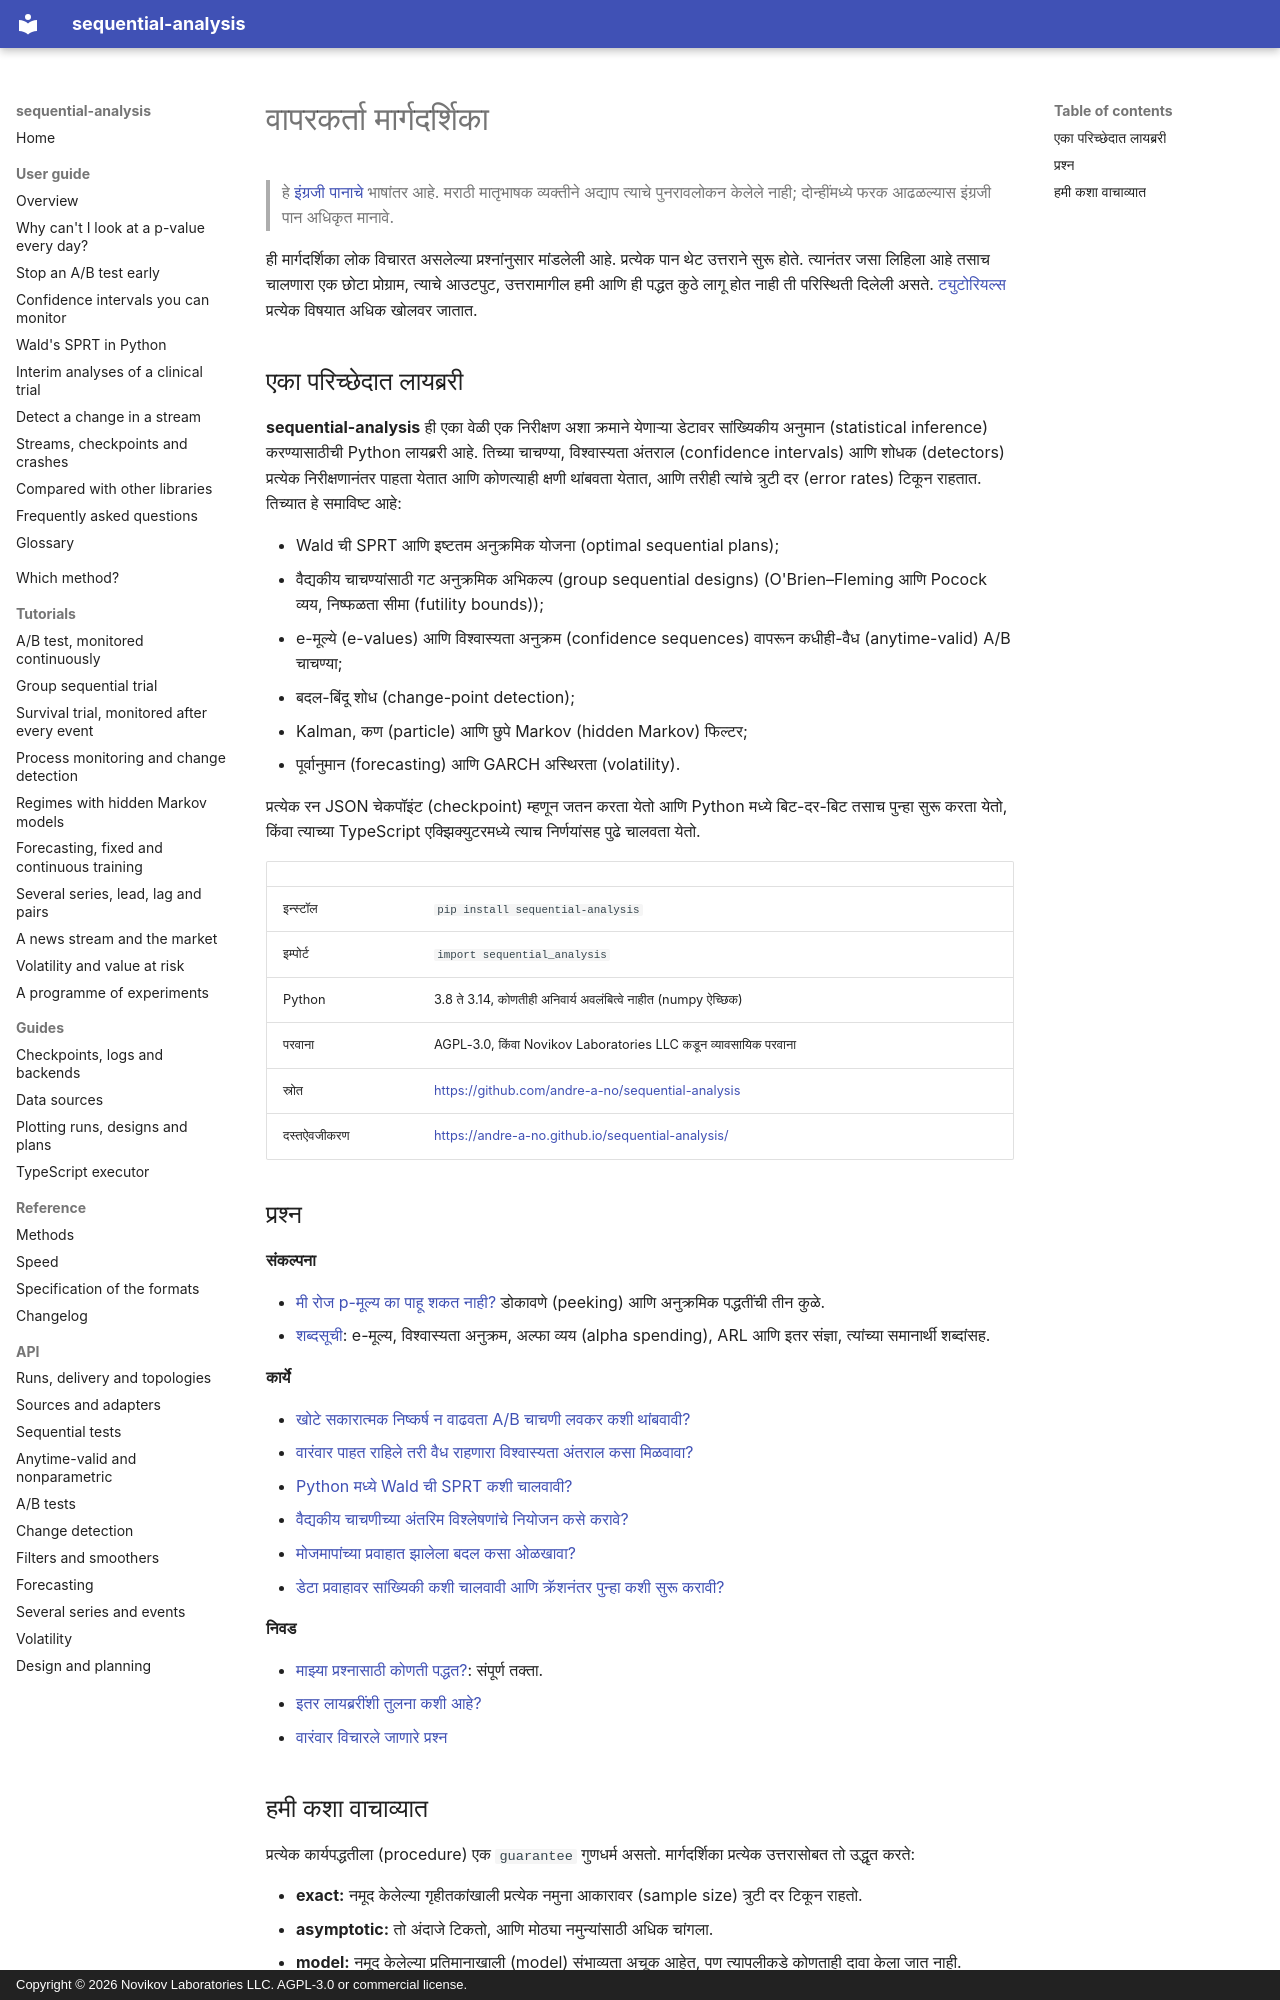

repository: andre-a-no/sequential-analysis · page: mr/guide/index.html · generator: mkdocs · copyright: Copyright © 2026 Novikov Laboratories LLC. AGPL-3.0 or commercial license.

---
description: sequential-analysis ची वापरकर्ता मार्गदर्शिका. ही अनुक्रमिक चाचणी (sequential testing) आणि कधीही-वैध अनुमान (anytime-valid inference) यांसाठीची Python लायब्ररी आहे. प्रत्येक पान एका प्रश्नाचे थेट उत्तर देते, सोबत चालणारा कोड आणि त्याचे आउटपुट.
language: mr
---

# वापरकर्ता मार्गदर्शिका

> हे [इंग्रजी पानाचे](../../guide/index.md) भाषांतर आहे. मराठी मातृभाषक व्यक्तीने अद्याप त्याचे पुनरावलोकन केलेले नाही; दोन्हींमध्ये फरक आढळल्यास इंग्रजी पान अधिकृत मानावे.

ही मार्गदर्शिका लोक विचारत असलेल्या प्रश्नांनुसार मांडलेली आहे. प्रत्येक
पान थेट उत्तराने सुरू होते. त्यानंतर जसा लिहिला आहे तसाच चालणारा एक छोटा
प्रोग्राम, त्याचे आउटपुट, उत्तरामागील हमी आणि ही पद्धत कुठे लागू होत नाही
ती परिस्थिती दिलेली असते. [ट्युटोरियल्स](../../tutorials/ab-test.md) प्रत्येक
विषयात अधिक खोलवर जातात.

## एका परिच्छेदात लायब्ररी

**sequential-analysis** ही एका वेळी एक निरीक्षण अशा क्रमाने येणाऱ्या डेटावर
सांख्यिकीय अनुमान (statistical inference) करण्यासाठीची Python लायब्ररी आहे.
तिच्या चाचण्या, विश्वास्यता अंतराल (confidence intervals) आणि शोधक (detectors)
प्रत्येक निरीक्षणानंतर पाहता येतात आणि कोणत्याही क्षणी थांबवता येतात, आणि
तरीही त्यांचे त्रुटी दर (error rates) टिकून राहतात. तिच्यात हे समाविष्ट आहे:

* Wald ची SPRT आणि इष्टतम अनुक्रमिक योजना (optimal sequential plans);
* वैद्यकीय चाचण्यांसाठी गट अनुक्रमिक अभिकल्प (group sequential designs)
  (O'Brien–Fleming आणि Pocock व्यय, निष्फळता सीमा (futility bounds));
* e-मूल्ये (e-values) आणि विश्वास्यता अनुक्रम (confidence sequences) वापरून
  कधीही-वैध (anytime-valid) A/B चाचण्या;
* बदल-बिंदू शोध (change-point detection);
* Kalman, कण (particle) आणि छुपे Markov (hidden Markov) फिल्टर;
* पूर्वानुमान (forecasting) आणि GARCH अस्थिरता (volatility).

प्रत्येक रन JSON चेकपॉइंट (checkpoint) म्हणून जतन करता येतो आणि Python मध्ये
बिट-दर-बिट तसाच पुन्हा सुरू करता येतो, किंवा त्याच्या TypeScript एक्झिक्युटरमध्ये
त्याच निर्णयांसह पुढे चालवता येतो.

| | |
|---|---|
| इन्स्टॉल | `pip install sequential-analysis` |
| इम्पोर्ट | `import sequential_analysis` |
| Python | 3.8 ते 3.14, कोणतीही अनिवार्य अवलंबित्वे नाहीत (numpy ऐच्छिक) |
| परवाना | AGPL-3.0, किंवा Novikov Laboratories LLC कडून व्यावसायिक परवाना |
| स्रोत | <https://github.com/andre-a-no/sequential-analysis> |
| दस्तऐवजीकरण | <https://andre-a-no.github.io/sequential-analysis/> |

## प्रश्न

**संकल्पना**

* [मी रोज p-मूल्य का पाहू शकत नाही?](peeking.md) डोकावणे (peeking) आणि
  अनुक्रमिक पद्धतींची तीन कुळे.
* [शब्दसूची](glossary.md): e-मूल्य, विश्वास्यता अनुक्रम, अल्फा व्यय (alpha
  spending), ARL आणि इतर संज्ञा, त्यांच्या समानार्थी शब्दांसह.

**कार्ये**

* [खोटे सकारात्मक निष्कर्ष न वाढवता A/B चाचणी लवकर कशी थांबवावी?](ab-testing.md)
* [वारंवार पाहत राहिले तरी वैध राहणारा विश्वास्यता अंतराल कसा मिळवावा?](confidence-sequences.md)
* [Python मध्ये Wald ची SPRT कशी चालवावी?](sprt.md)
* [वैद्यकीय चाचणीच्या अंतरिम विश्लेषणांचे नियोजन कसे करावे?](clinical-trials.md)
* [मोजमापांच्या प्रवाहात झालेला बदल कसा ओळखावा?](change-detection.md)
* [डेटा प्रवाहावर सांख्यिकी कशी चालवावी आणि क्रॅशनंतर पुन्हा कशी सुरू करावी?](streaming.md)

**निवड**

* [माझ्या प्रश्नासाठी कोणती पद्धत?](../../choosing.md): संपूर्ण तक्ता.
* [इतर लायब्ररींशी तुलना कशी आहे?](comparison.md)
* [वारंवार विचारले जाणारे प्रश्न](faq.md)
